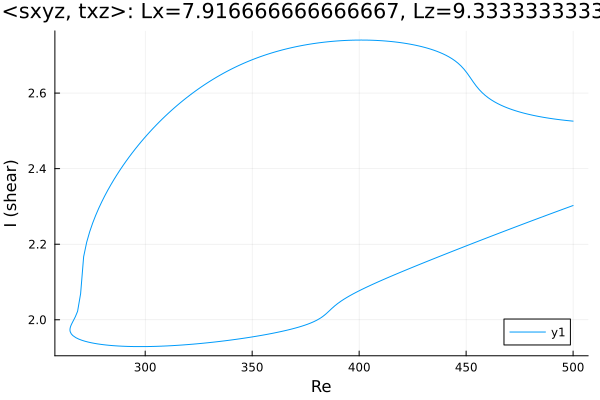

The table this chart was drawn from, first rows:
Re, shear
500.0, 2.526
500, 2.526
498.5, 2.527
497.1, 2.527
495.7, 2.528
494.3, 2.529
492.9, 2.53
491.5, 2.531
490.1, 2.532
488.6, 2.534
487.2, 2.535
485.8, 2.536
484.4, 2.538
483, 2.539
481.6, 2.541
480.2, 2.543
478.7, 2.544
477.3, 2.546
475.9, 2.549
474.5, 2.551
473.1, 2.553
471.7, 2.556
470.3, 2.559
468.8, 2.562
467.4, 2.565
466, 2.569
464.6, 2.573
463.2, 2.577
461.8, 2.582
460.4, 2.587
458.9, 2.594
457.5, 2.601
456.1, 2.609
454.7, 2.619
453.3, 2.63
451.9, 2.641
450.5, 2.653
449, 2.663
447.6, 2.672
446.2, 2.679
444.8, 2.685
443.4, 2.691
442, 2.696
440.6, 2.7
439.1, 2.704
437.7, 2.707
436.3, 2.711
434.9, 2.713
433.5, 2.716
432.1, 2.719
430.7, 2.721
429.2, 2.723
427.8, 2.725
426.4, 2.727
425, 2.728
423.6, 2.73
422.2, 2.731
420.8, 2.732
419.3, 2.733
417.9, 2.735
... 347 more rows
